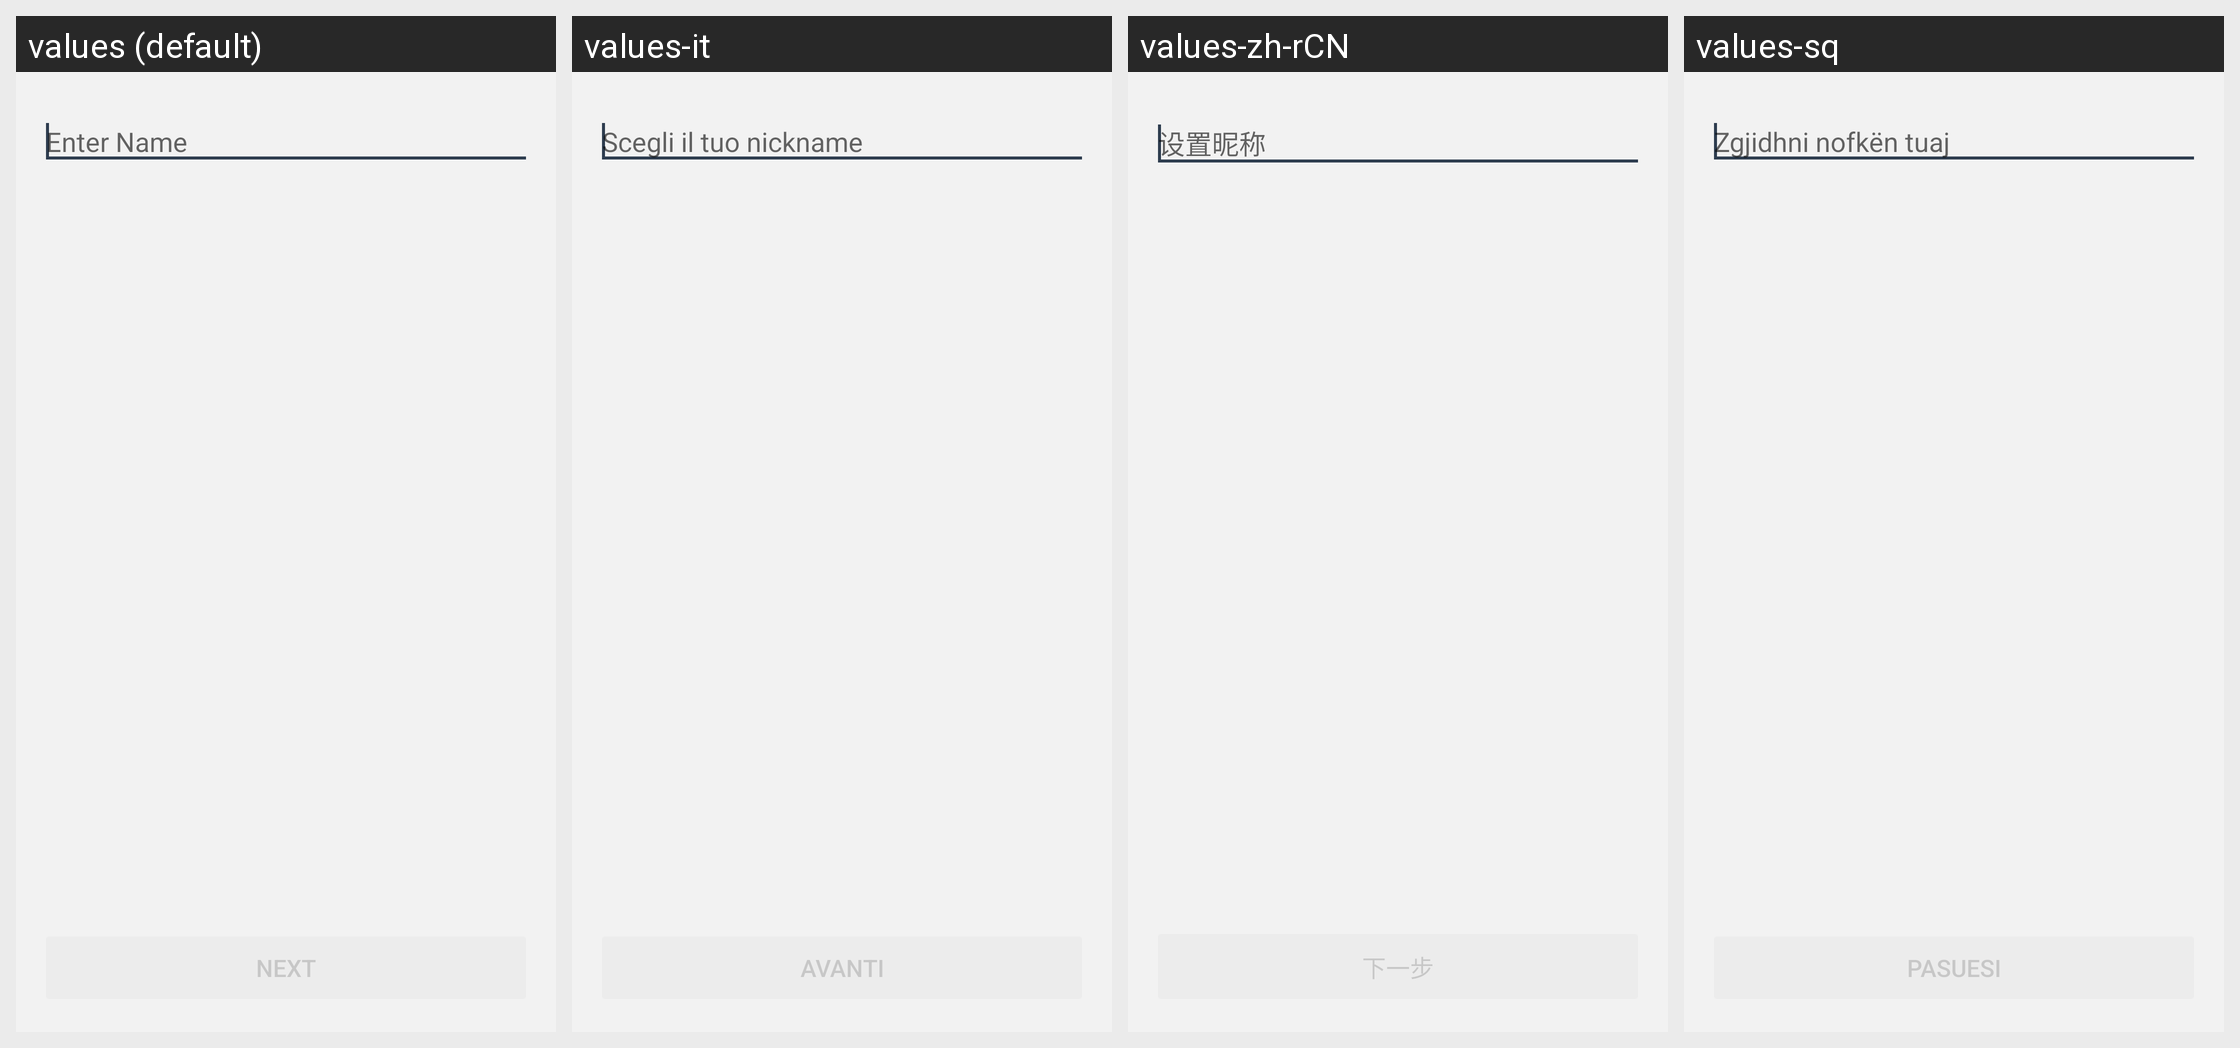

The same Android screen rendered under several of its app's locales, left to right. List the strings drawn on it with the default value and each locale's translation.
Android screen res/layout/fragment_setup_author_name.xml rendered under 4 locales, left to right: values (default), values-it, values-zh-rCN, values-sq. Device: Nexus 5 (rendered at 1080×1920; each locale shown at half size, 540×960, under a caption strip naming it); theme BriarTheme.
Other locales in the repository, not shown: values-ar, values-ast, values-az, values-bg, values-br, values-bs, values-ca, values-cs, values-de, values-es, values-eu, values-fa, values-fi, values-fr, values-gl, values-he, values-hi, values-hu, values-is, values-ja, values-ka, values-ko, values-lt, values-mk, values-ms, values-my, values-nb, values-nl, values-oc, values-pl, values-pt-rBR, values-ro, values-ru, values-sr, values-sv, values-sw, values-tr, values-uk, values-zh-rTW.
Strings drawn on this screen, with the default value and each locale's value (text and hints the layout hard-codes, and strings that could not be matched under every locale, appear in the picture but are not listed):

choose_nickname
  values: Enter Name
  values-it: Scegli il tuo nickname
  values-zh-rCN: 设置昵称
  values-sq: Zgjidhni nofkën tuaj

setup_next
  values: Next
  values-it: Avanti
  values-zh-rCN: 下一步
  values-sq: Pasuesi
